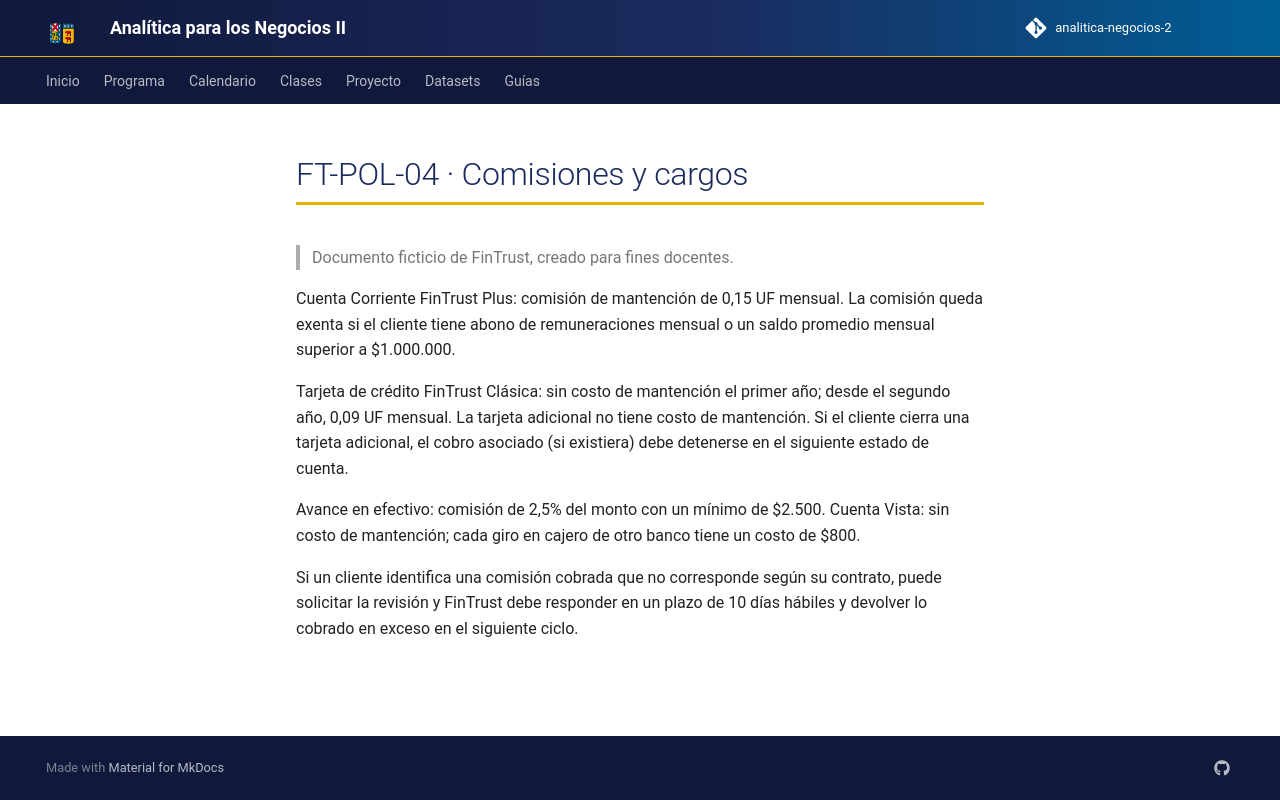

repository: hizocar/analitica-negocios-2 · page: datasets/docs_fintrust/FT-POL-04/index.html · generator: mkdocs

# FT-POL-04 · Comisiones y cargos

> Documento ficticio de FinTrust, creado para fines docentes.

Cuenta Corriente FinTrust Plus: comisión de mantención de 0,15 UF mensual. La comisión queda exenta si el cliente
tiene abono de remuneraciones mensual o un saldo promedio mensual superior a $1.000.000.

Tarjeta de crédito FinTrust Clásica: sin costo de mantención el primer año; desde el segundo año, 0,09 UF mensual.
La tarjeta adicional no tiene costo de mantención. Si el cliente cierra una tarjeta adicional, el cobro asociado (si
existiera) debe detenerse en el siguiente estado de cuenta.

Avance en efectivo: comisión de 2,5% del monto con un mínimo de $2.500. Cuenta Vista: sin costo de mantención; cada
giro en cajero de otro banco tiene un costo de $800.

Si un cliente identifica una comisión cobrada que no corresponde según su contrato, puede solicitar la revisión y
FinTrust debe responder en un plazo de 10 días hábiles y devolver lo cobrado en exceso en el siguiente ciclo.
